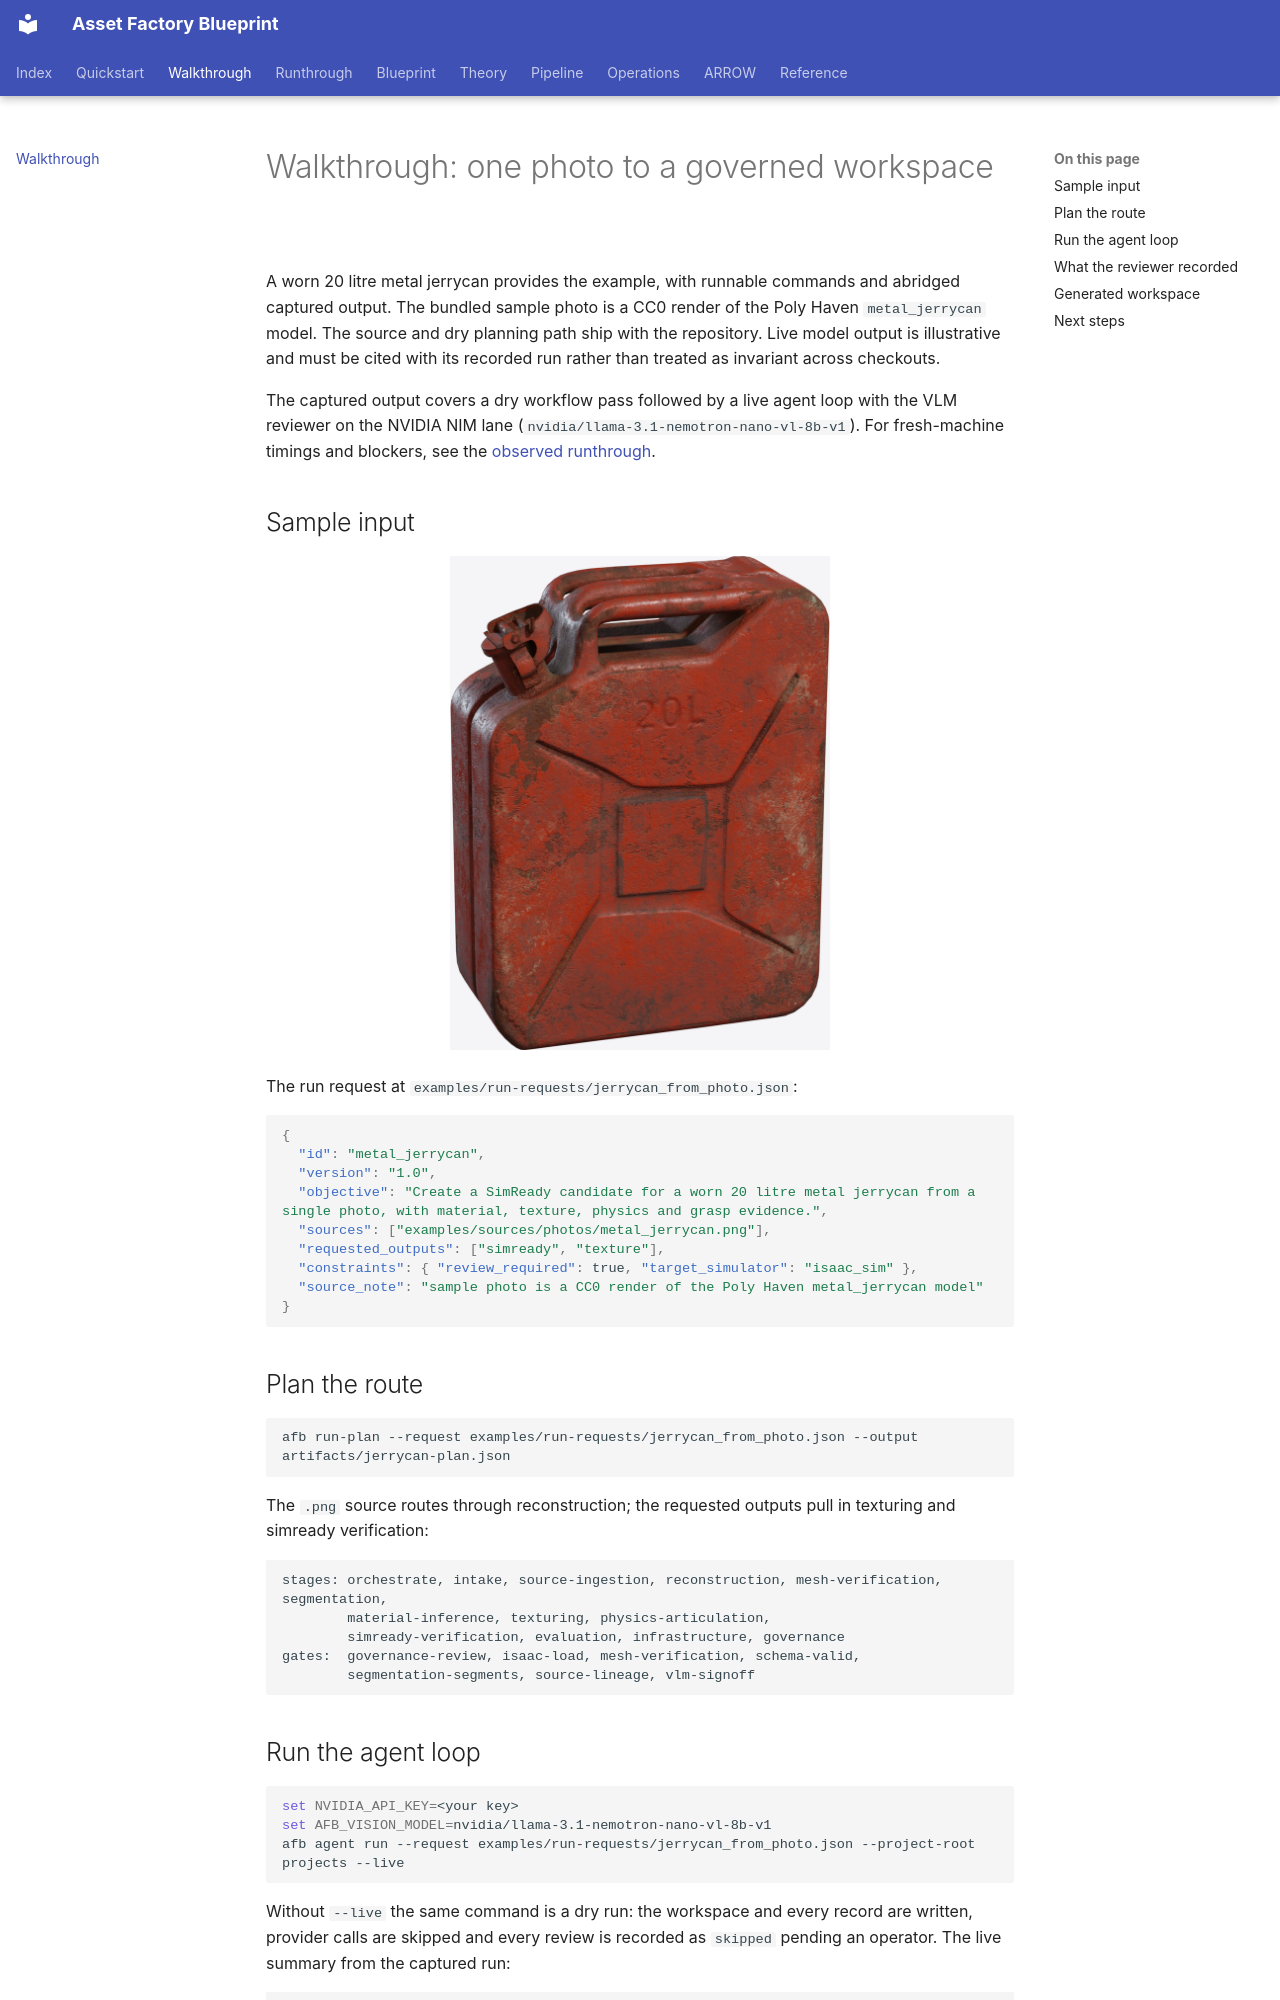

repository: hcltech-robotics/asset-factory-blueprint · page: walkthrough.html · generator: mkdocs

---
description: "Follow a runnable one-photo jerrycan example from source intake through planning, model-assisted stages, review and workspace outputs."
---

# Walkthrough: one photo to a governed workspace

A worn 20 litre metal jerrycan provides the example, with runnable commands and abridged captured output. The bundled sample photo is a CC0 render of the Poly Haven `metal_jerrycan` model. The source and dry planning path ship with the repository. Live model output is illustrative and must be cited with its recorded run rather than treated as invariant across checkouts.

The captured output covers a dry workflow pass followed by a live agent loop with the VLM reviewer on the NVIDIA NIM lane (`nvidia/llama-3.1-nemotron-nano-vl-8b-v1`). For fresh-machine timings and blockers, see the [observed runthrough](runthrough.md).

## Sample input

<p align="center">
  <img src="assets/walkthrough-input.png" alt="sample jerrycan photo" width="380">
</p>

The run request at `examples/run-requests/jerrycan_from_photo.json`:

```json
{
  "id": "metal_jerrycan",
  "version": "1.0",
  "objective": "Create a SimReady candidate for a worn 20 litre metal jerrycan from a single photo, with material, texture, physics and grasp evidence.",
  "sources": ["examples/sources/photos/metal_jerrycan.png"],
  "requested_outputs": ["simready", "texture"],
  "constraints": { "review_required": true, "target_simulator": "isaac_sim" },
  "source_note": "sample photo is a CC0 render of the Poly Haven metal_jerrycan model"
}
```

## Plan the route

```bash
afb run-plan --request examples/run-requests/jerrycan_from_photo.json --output artifacts/jerrycan-plan.json
```

The `.png` source routes through reconstruction; the requested outputs pull in texturing and simready verification:

```text
stages: orchestrate, intake, source-ingestion, reconstruction, mesh-verification, segmentation,
        material-inference, texturing, physics-articulation,
        simready-verification, evaluation, infrastructure, governance
gates:  governance-review, isaac-load, mesh-verification, schema-valid,
        segmentation-segments, source-lineage, vlm-signoff
```
